Run: headless pygame with SDL's dummy video driver; simulated clock (each Clock.tick advances the game by its frame time, no real sleeping); random seed 0; keys injected as events and as key.get_pressed() state; no mouse input.
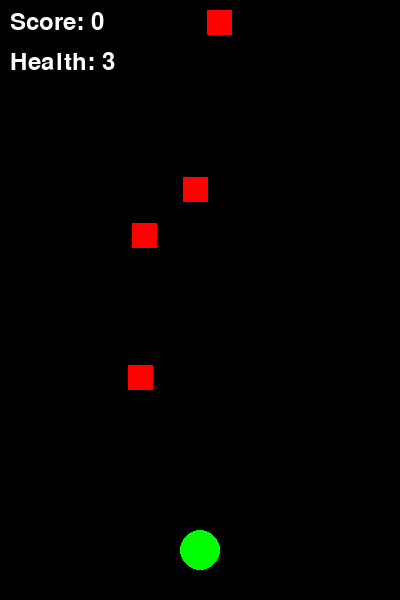
Frame 1 of 4 · flips 1–60 · no input
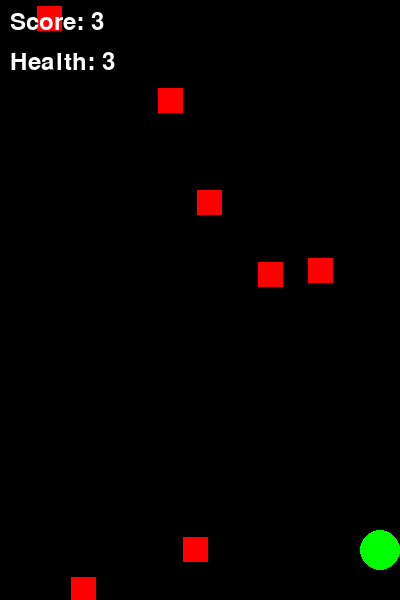
Frame 2 of 4 · flips 61–180 · tapped SPACE, RETURN · held RIGHT (→), D
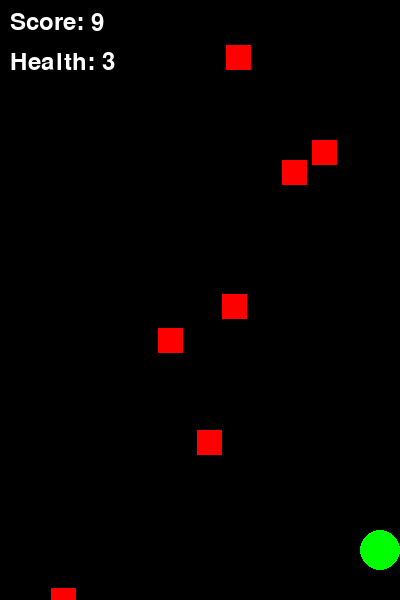
Frame 3 of 4 · flips 181–300 · held DOWN (↓), S
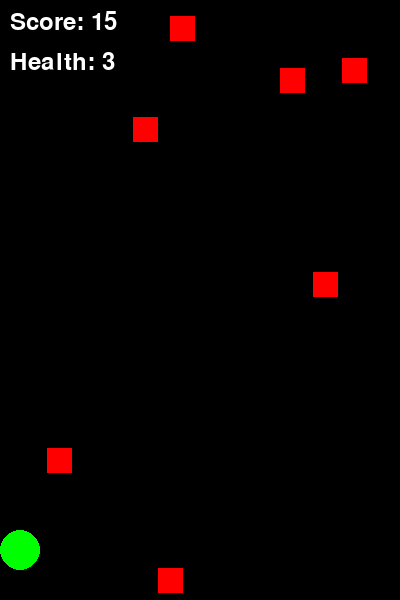
Frame 4 of 4 · flips 301–420 · held LEFT (←), A, UP (↑), W

The pygame program that drew these frames:

import pygame
import random
import math

pygame.init()

sc = pygame.display.set_mode((400, 600))
clock = pygame.time.Clock()

# Player (circle)
player_x = 200
player_y = 550
player_radius = 20
player_speed = 5
player_health = 3

score = 0
font = pygame.font.SysFont(None, 36)


# Circle-rectangle collision function
def circle_rect_collision(circle_x, circle_y, radius, rect):
    closest_x = max(rect.left, min(circle_x, rect.right))
    closest_y = max(rect.top, min(circle_y, rect.bottom))

    distance_x = circle_x - closest_x
    distance_y = circle_y - closest_y

    return (distance_x ** 2 + distance_y ** 2) <= radius ** 2


# Enemy Class
class Enemy:
    def __init__(self):
        self.x = random.randint(0, 360)
        self.y = random.randint(-600, 0)
        self.size = 25
        self.speed = random.randint(2, 8)

    def move(self):
        self.y += self.speed

    def reset(self):
        self.x = random.randint(0, 360)
        self.y = 0
        self.speed = random.randint(1, 9)

    def draw(self, su):
        rect = pygame.Rect(self.x, self.y, self.size, self.size)
        pygame.draw.rect(su, (255, 0, 0), rect)
        return rect


# Create enemies
enemies = []

for i in range(7):
    enemies.append(Enemy())

running = True

while running:
    sc.fill((0, 0, 0))

    for event in pygame.event.get():
        if event.type == pygame.QUIT:
            running = False

    keys = pygame.key.get_pressed()

    if keys[pygame.K_LEFT]:
        player_x -= player_speed

    if keys[pygame.K_RIGHT]:
        player_x += player_speed

    # Keep player inside screen
    if player_x - player_radius < 0:
        player_x = player_radius
    if player_x + player_radius > 400:
        player_x = 400 - player_radius

    # Enemy updates
    for enemy in enemies:
        enemy.move()

        if enemy.y > 600:
            enemy.reset()
            score += 1

        enemy_rect = enemy.draw(sc)

        if circle_rect_collision(player_x, player_y,
            player_radius, enemy_rect):
            player_health -= 1
            enemy.reset()
        
        if player_health == 0:
            running = False

    # Draw player
    pygame.draw.circle(
        sc, (0, 255, 0), (player_x, player_y),
        player_radius)

    # Draw score
    text = font.render("Score: " + str(score),
        True, (255, 255, 255))

    health = font.render("Health: " + str(player_health),
                         True, (255, 255, 255))

    sc.blit(text, (10, 10))
    sc.blit(health, (10, 50))

    pygame.display.update()
    clock.tick(60)

pygame.quit()
